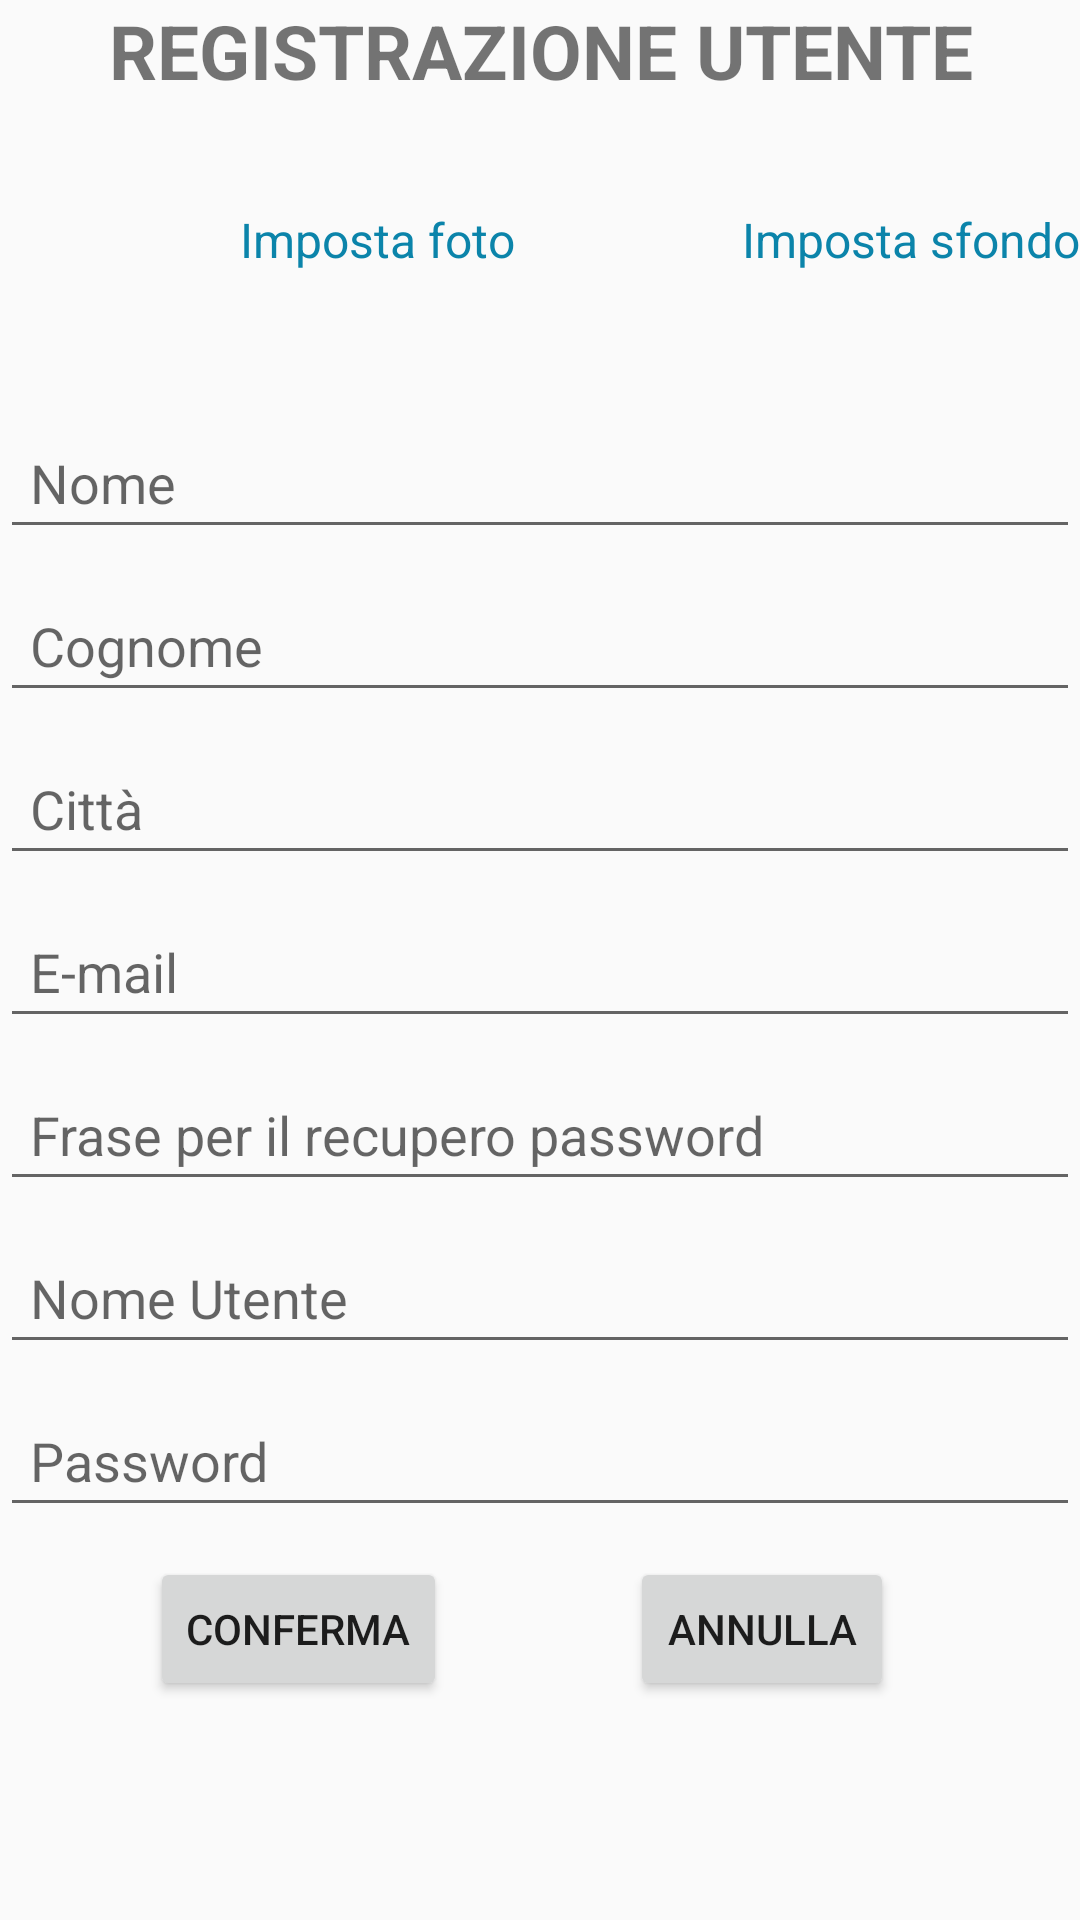

Android layout source for this screen:
<!-- AndroidManifest.xml: application theme AppTheme -->
<!-- res/layout/activity_register.xml -->
<?xml version="1.0" encoding="utf-8"?>

<ScrollView xmlns:android="http://schemas.android.com/apk/res/android"
    android:layout_width="match_parent"
    android:layout_height="match_parent">

    <RelativeLayout xmlns:android="http://schemas.android.com/apk/res/android"
        android:layout_width="match_parent"
        android:layout_height="match_parent"
        android:orientation="vertical">

        <TextView
            android:layout_width="match_parent"
            android:layout_height="wrap_content"
            android:text="@string/registerTitle"
            android:gravity="center"
            android:paddingBottom="15dp"
            android:textSize="25dp"
            android:textStyle="bold"
            android:id="@+id/titleRegister"/>

        <ImageView
            android:id="@+id/profile_image"
            android:layout_width="80dp"
            android:layout_height="80dp"
            android:scaleType="centerCrop"
            android:layout_below="@+id/titleRegister"
            android:padding="10dp"
            />

        <TextView
            android:id="@+id/updateFoto"
            android:layout_width="wrap_content"
            android:layout_height="wrap_content"
            android:text="@string/setPhotos"
            android:textSize="16dip"
            android:textColor="#0b84aa"
            android:layout_alignBottom="@+id/profile_image"
            android:layout_toEndOf="@+id/profile_image"
            android:layout_marginBottom="38dp" />

        <ImageView
            android:id="@+id/background_image"
            android:layout_width="80dp"
            android:layout_height="80dp"
            android:scaleType="centerCrop"
            android:padding="10dp"
            android:layout_above="@+id/nomeRegister"
            android:layout_toStartOf="@+id/updateBackground" />

        <TextView
            android:id="@+id/updateBackground"
            android:layout_width="wrap_content"
            android:layout_height="wrap_content"
            android:text="@string/setBackground"
            android:textSize="16dip"
            android:textColor="#0b84aa"
            android:layout_alignBottom="@+id/background_image"
            android:layout_marginBottom="38dp"
            android:layout_alignParentEnd="true" />

        <EditText
            android:id="@+id/nomeRegister"
            android:layout_width="fill_parent"
            android:layout_height="wrap_content"
            android:layout_marginBottom="10dp"
            android:hint="@string/registerName"
            android:padding="10dp"
            android:layout_below="@+id/updateFoto"
            android:layout_marginTop="10dp"

            />

        <EditText
            android:id="@+id/cognomeRegister"
            android:layout_width="fill_parent"
            android:layout_height="wrap_content"
            android:layout_marginBottom="10dp"
            android:hint="@string/registerSurname"
            android:padding="10dp"
            android:layout_below="@+id/nomeRegister"
            />

        <EditText
            android:id="@+id/cittaRegister"
            android:layout_width="fill_parent"
            android:layout_height="wrap_content"
            android:layout_marginBottom="10dp"
            android:hint="@string/registerCity"
            android:padding="10dp"
            android:layout_below="@+id/cognomeRegister"
            />

        <EditText
            android:id="@+id/emailRegister"
            android:layout_width="fill_parent"
            android:layout_height="wrap_content"
            android:layout_marginBottom="10dp"
            android:hint="@string/registerEmail"
            android:padding="10dp"
            android:inputType="textEmailAddress"
            android:layout_below="@+id/cittaRegister"
            />

        <EditText
            android:id="@+id/fraseRegister"
            android:layout_width="fill_parent"
            android:layout_height="wrap_content"
            android:layout_marginBottom="10dp"
            android:hint="@string/registerPhraseForPasswordRecovery"
            android:padding="10dp"
            android:layout_below="@+id/emailRegister"
            />

        <EditText
            android:id="@+id/usernameRegister"
            android:layout_width="fill_parent"
            android:layout_height="wrap_content"
            android:layout_marginBottom="10dp"
            android:hint="@string/username"
            android:padding="10dp"
            android:layout_below="@+id/fraseRegister"
            />

        <EditText
            android:id="@+id/passwordRegister"
            android:layout_width="fill_parent"
            android:layout_height="wrap_content"
            android:layout_marginBottom="10dp"
            android:hint="@string/password"
            android:inputType="textPassword"
            android:padding="10dp"
            android:layout_below="@+id/usernameRegister"
            />

        <Button
            android:id="@+id/confermaRegister"
            android:layout_width="wrap_content"
            android:layout_height="wrap_content"
            android:text="@string/buttonRegisterOK"
            android:layout_gravity="left"
            android:layout_below="@+id/passwordRegister"
            android:layout_alignParentStart="true"
            android:layout_marginStart="50dp" />

        <Button
            android:id="@+id/annullaRegister"
            android:layout_width="wrap_content"
            android:layout_height="wrap_content"
            android:text="@string/buttonRegisterCancel"
            android:layout_below="@+id/passwordRegister"
            android:layout_alignParentEnd="true"
            android:layout_marginEnd="62dp" />


    </RelativeLayout>
</ScrollView>
<!-- resources referenced by this layout -->
<resources>
  <string name="buttonRegisterCancel">Annulla</string>
  <string name="buttonRegisterOK">Conferma</string>
  <string name="password">Password</string>
  <string name="registerCity">Città</string>
  <string name="registerEmail">E-mail</string>
  <string name="registerName">Nome</string>
  <string name="registerPhraseForPasswordRecovery">Frase per il recupero password</string>
  <string name="registerSurname">Cognome</string>
  <string name="registerTitle">REGISTRAZIONE UTENTE</string>
  <string name="setBackground">Imposta sfondo</string>
  <string name="setPhotos">Imposta foto</string>
  <string name="username">Nome Utente</string>
  <style name="AppTheme" parent="Theme.AppCompat.Light.DarkActionBar">
          
          <item name="colorPrimary">@color/colorPrimary</item>
          <item name="colorPrimaryDark">@color/colorPrimaryDark</item>
          <item name="colorAccent">@color/colorAccent</item>
      </style>
  <!-- not gathered from this repository: default colours our renderer supplied (Android Studio template values) -->
  <color name="colorPrimary">#FF6200EE</color>
  <color name="colorPrimaryDark">#FF3700B3</color>
  <color name="colorAccent">#FF03DAC5</color>
</resources>
